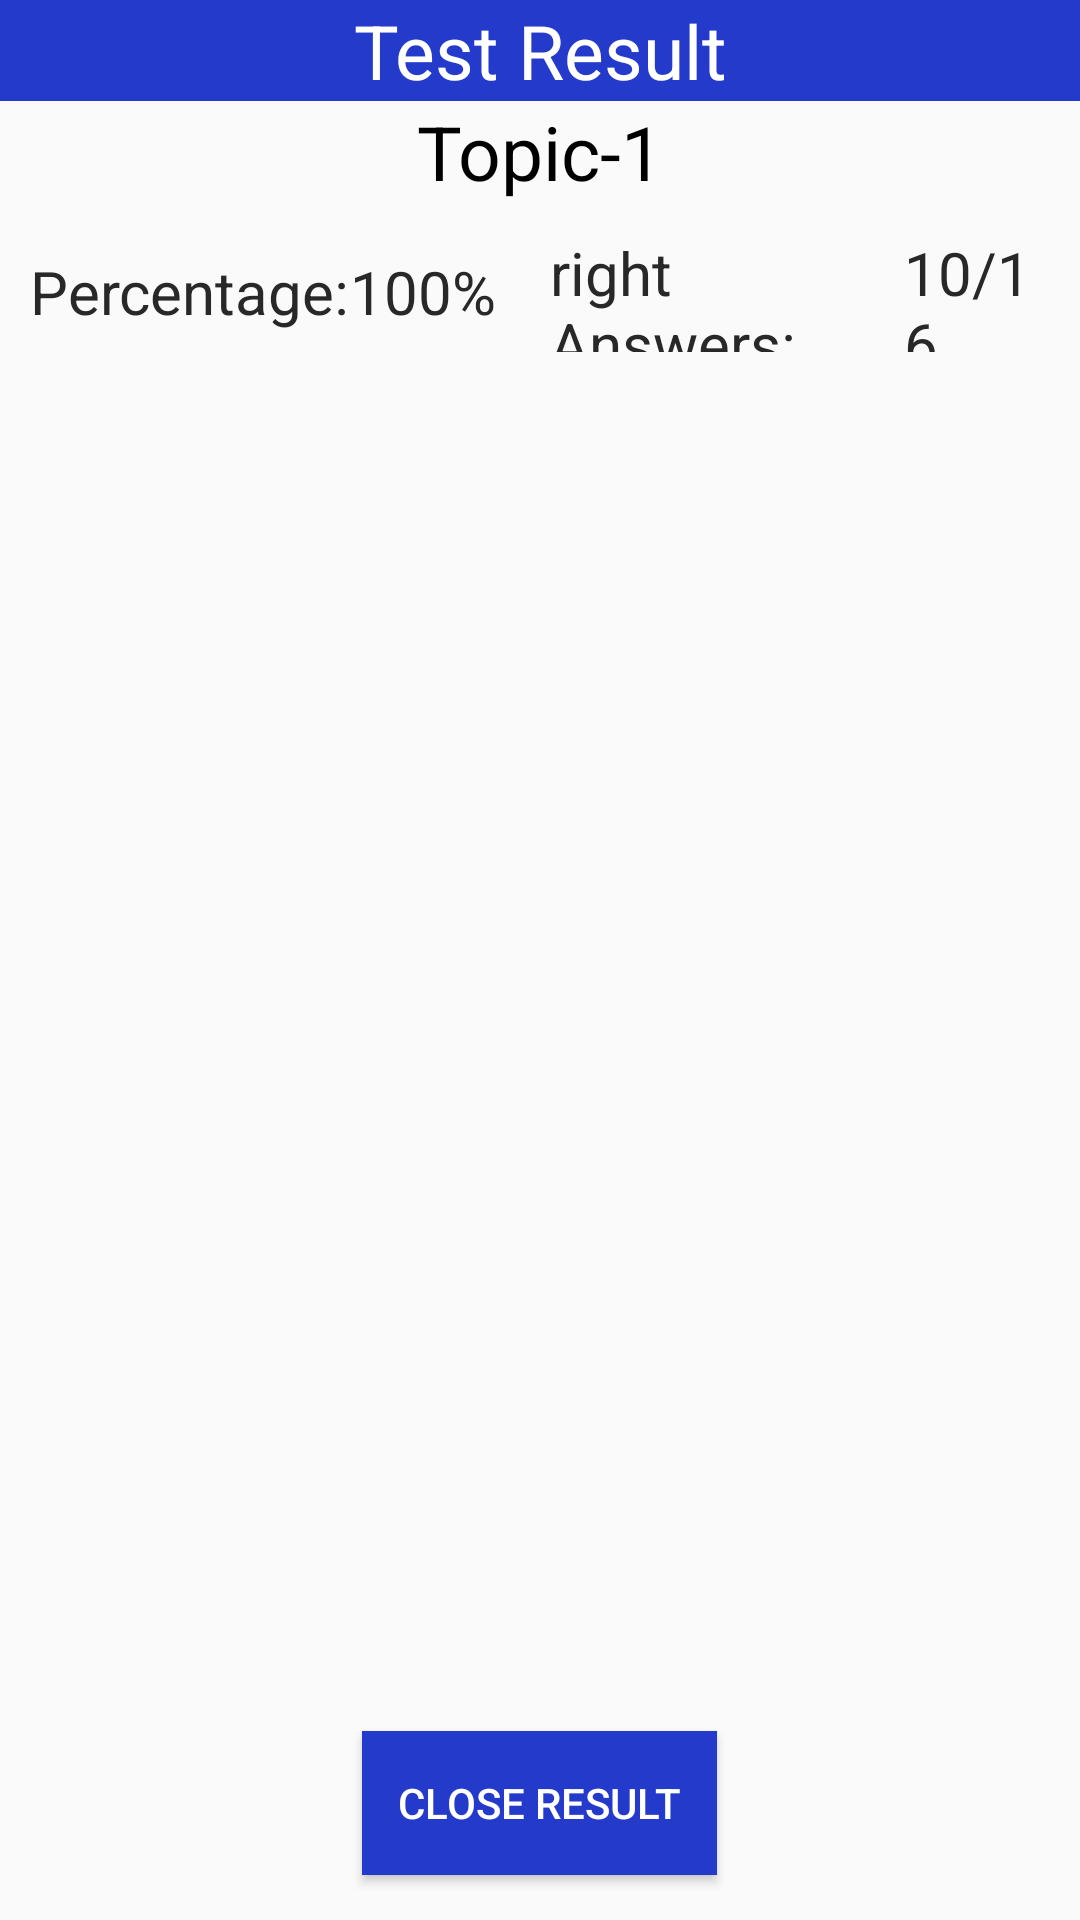

Reconstruct the res/layout file that produces this screen, plus the resources it refers to.
<!-- AndroidManifest.xml: application theme AppTheme -->
<!-- res/layout/activity_result.xml -->
<?xml version="1.0" encoding="utf-8"?>
<RelativeLayout xmlns:android="http://schemas.android.com/apk/res/android"
    xmlns:app="http://schemas.android.com/apk/res-auto"
    xmlns:tools="http://schemas.android.com/tools"
    android:layout_width="match_parent"
    android:layout_height="match_parent"
    tools:context=".assessment.ResultActivity">
    <TextView
        android:layout_width="match_parent"
        android:layout_height="wrap_content"
        android:gravity="center"
        android:text="Test Result"
        android:textColor="@color/white"
        android:background="@color/darkBlue"
        android:textSize="25sp"
        android:id="@+id/test_result_heading"/>
    <TextView
        android:layout_width="match_parent"
        android:layout_height="wrap_content"
        android:textSize="25sp"
        android:gravity="center"
        android:textColor="@color/black"
        android:text="Topic-1"
        android:layout_below="@+id/test_result_heading"
        android:id="@+id/test_result_title"/>
    <LinearLayout
        android:layout_width="match_parent"
        android:layout_height="60dp"
        android:id="@+id/test_score_item"
        android:layout_below="@+id/test_result_title"
        android:gravity="center_vertical"
        android:padding="10dp"
        android:weightSum="100"
        android:orientation="horizontal">
        <LinearLayout
            android:layout_width="wrap_content"
            android:layout_height="wrap_content">
            <TextView
                android:layout_width="wrap_content"
                android:layout_height="wrap_content"
                android:layout_weight="30"
                android:textColor="@color/lightBlack"
                android:text="Percentage:"
                android:textSize="20sp"
                android:id="@+id/test_score_percent"/>
            <TextView
                android:layout_width="wrap_content"
                android:layout_height="wrap_content"
                android:layout_weight="10"
                android:textColor="@color/lightBlack"
                android:text="100%"
                android:textSize="20sp"
                android:id="@+id/test_result_percent"/>

        </LinearLayout>
        <LinearLayout
            android:layout_width="wrap_content"
            android:layout_height="wrap_content"
            android:layout_marginLeft="18dp">
            <TextView
                android:layout_width="wrap_content"
                android:layout_height="wrap_content"
                android:textColor="@color/lightBlack"
                android:layout_weight="40"
                android:text="right Answers:"
                android:textSize="20sp"
                android:id="@+id/test_score_right_ans"/>
            <TextView
                android:layout_width="wrap_content"
                android:layout_height="wrap_content"
                android:layout_weight="20"
                android:textColor="@color/lightBlack"
                android:textSize="20sp"
                android:text="10/16"
                android:id="@+id/num_right_ans"/>

        </LinearLayout>

    </LinearLayout>


    <ListView
        android:layout_width="match_parent"
        android:layout_height="wrap_content"
        android:layout_marginBottom="10dp"
        android:divider="@android:color/darker_gray"
        android:dividerHeight="1dp"
        android:padding="4dp"
        android:layout_below="@id/test_score_item"
        android:layout_above="@+id/close_result_btn"
        android:id="@+id/test_result_list"/>
    <Button
        android:layout_width="wrap_content"
        android:layout_height="wrap_content"
        android:text="Close Result"
        android:layout_centerHorizontal="true"
        android:padding="12dp"
        android:onClick="onCloseResultButton"
        android:layout_alignParentBottom="true"
        android:layout_marginBottom="15dp"
        android:textColor="@color/white"
        android:background="@color/darkBlue"
        android:id="@+id/close_result_btn"/>


</RelativeLayout>
<!-- resources referenced by this layout -->
<resources>
  <color name="black">#FF000000</color>
  <color name="darkBlue">#243ACA</color>
  <color name="lightBlack">#292828</color>
  <color name="white">#FFFFFFFF</color>
  <style name="AppTheme" parent="Theme.AppCompat.DayNight.DarkActionBar">
  
  
      </style>
</resources>
